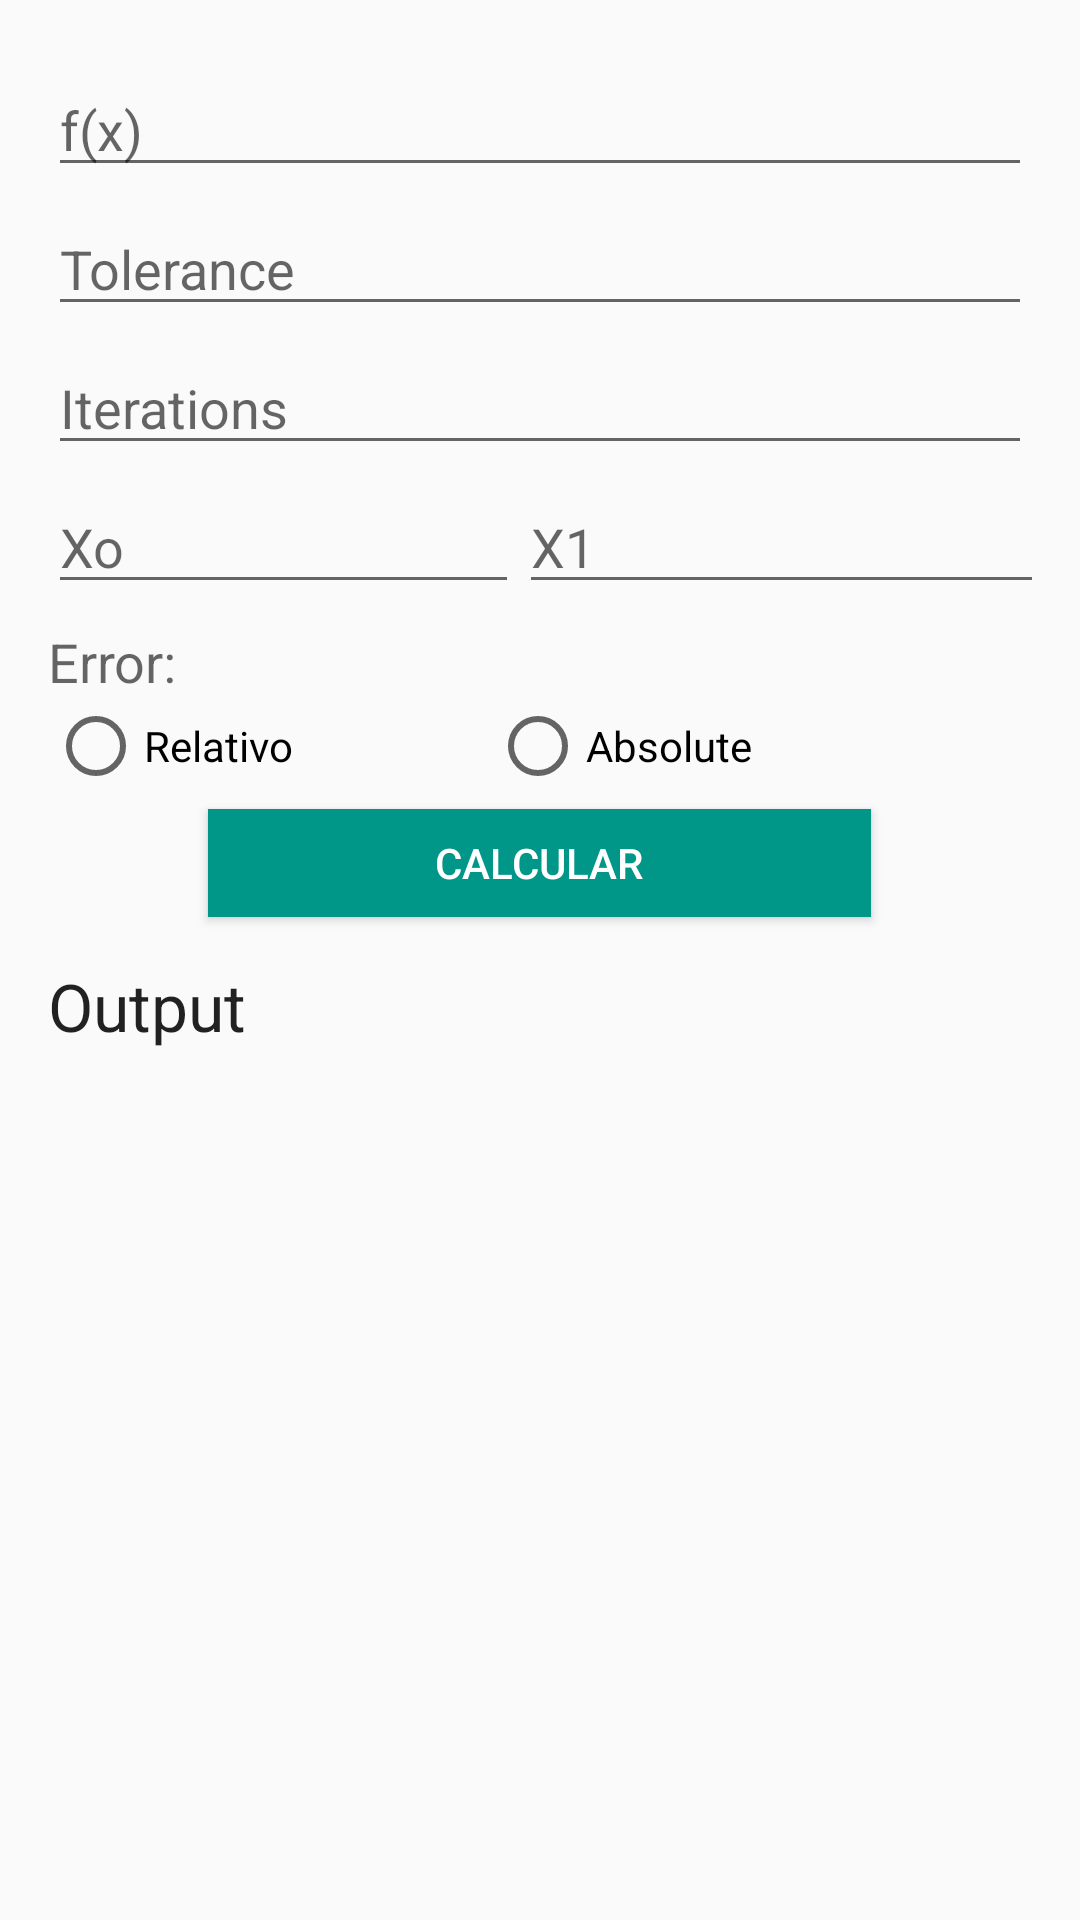

Reconstruct the res/layout file that produces this screen, plus the resources it refers to.
<!-- AndroidManifest.xml: application theme AppTheme -->
<!-- res/layout/tab_input_bisection.xml -->
<LinearLayout xmlns:android="http://schemas.android.com/apk/res/android"
    xmlns:tools="http://schemas.android.com/tools" android:layout_width="match_parent"
    android:layout_height="match_parent" android:paddingLeft="@dimen/activity_horizontal_margin"
    android:paddingRight="@dimen/activity_horizontal_margin"
    android:paddingTop="@dimen/activity_vertical_margin"
    android:paddingBottom="@dimen/activity_vertical_margin"
    tools:context="co.edu.eafit.equations.Tabs$PlaceholderFragment"
    android:orientation="vertical"
    android:weightSum="1">

    <ScrollView
        android:layout_width="match_parent"
        android:layout_height="match_parent"
        android:id="@+id/scrollView2">

        <LinearLayout
            android:orientation="vertical"
            android:layout_width="match_parent"
            android:layout_height="match_parent">

            <EditText
                android:layout_width="match_parent"
                android:layout_height="wrap_content"
                android:id="@+id/inpt_fx"
                android:hint="f(x)"
                android:layout_marginTop="5dp" />


            <EditText
                android:layout_width="match_parent"
                android:layout_height="wrap_content"
                android:inputType="numberDecimal"
                android:id="@+id/inpt_tol"
                android:hint="Tolerance"
                android:layout_marginTop="5dp" />

            <EditText
                android:layout_width="match_parent"
                android:layout_height="match_parent"
                android:inputType="number"
                android:ems="10"
                android:id="@+id/inpt_iter"
                android:layout_gravity="center_horizontal"
                android:hint="Iterations"
                android:layout_marginTop="5dp" />

            <LinearLayout
                android:orientation="horizontal"
                android:layout_width="match_parent"
                android:layout_height="wrap_content"
                android:layout_gravity="center_horizontal"
                android:weightSum="1">

                <EditText
                    android:layout_width="99dp"
                    android:layout_height="wrap_content"
                    android:inputType="numberDecimal|numberSigned"
                    android:ems="10"
                    android:id="@+id/inpt_xinit"
                    android:hint="Xo"
                    android:layout_marginTop="5dp"
                    android:layout_weight="0.57" />

                <EditText
                    android:layout_width="127dp"
                    android:layout_height="wrap_content"
                    android:inputType="numberDecimal|numberSigned"
                    android:ems="10"
                    android:id="@+id/inpt_xfin"
                    android:hint="X1"
                    android:layout_marginTop="5dp"
                    android:layout_weight="0.48" />

            </LinearLayout>

            <TextView
                android:layout_width="wrap_content"
                android:layout_height="wrap_content"
                android:textAppearance="?android:attr/textAppearanceMedium"
                android:text="Error:"
                android:id="@+id/textView4"
                android:layout_marginTop="7dp" />

            <RadioGroup
                android:layout_width="match_parent"
                android:layout_height="match_parent"
                android:id="@+id/RG"
                android:orientation="horizontal"
                android:weightSum="1">

                <RadioButton
                    android:layout_width="wrap_content"
                    android:layout_height="wrap_content"
                    android:text="Relativo"
                    android:id="@+id/rdb_errorRe"
                    android:layout_gravity="right"
                    android:checked="false"
                    android:layout_weight="0.78" />

                <RadioButton
                    android:layout_width="162dp"
                    android:layout_height="wrap_content"
                    android:text="Absolute"
                    android:id="@+id/rdb_errorAb" />
            </RadioGroup>

            <Button
                android:layout_width="221dp"
                android:layout_height="36dp"
                android:text="Calcular"
                android:id="@+id/btn_run"
                android:theme="@style/AppTheme.AppBarOverlay"
                android:background="@color/bg_buttom_submit"
                android:layout_marginTop="5dp"
                android:layout_gravity="center_horizontal" />

            <TextView
                android:layout_width="wrap_content"
                android:layout_height="wrap_content"
                android:textAppearance="?android:attr/textAppearanceLarge"
                android:text="Output"
                android:id="@+id/salida"
                android:layout_marginTop="15dp" />

            <TextView
                android:layout_width="wrap_content"
                android:layout_height="wrap_content"
                android:textAppearance="?android:attr/textAppearanceMedium"
                android:id="@+id/txt_push"
                android:layout_marginTop="5dp" />

        </LinearLayout>
    </ScrollView>

</LinearLayout>
<!-- resources referenced by this layout -->
<resources>
  <color name="bg_buttom_submit">@color/soft_teal</color>
  <dimen name="activity_horizontal_margin">16dp</dimen>
  <dimen name="activity_vertical_margin">16dp</dimen>
  <style name="AppTheme.AppBarOverlay" parent="ThemeOverlay.AppCompat.Dark.ActionBar">
          <item name="colorPrimary">@color/teal</item>
          <item name="colorPrimaryDark">@color/teal</item>
      </style>
  <style name="AppTheme" parent="Theme.AppCompat.Light.DarkActionBar">
          
      </style>
  <color name="soft_teal">#009688</color>
  <color name="teal">#008080</color>
</resources>
